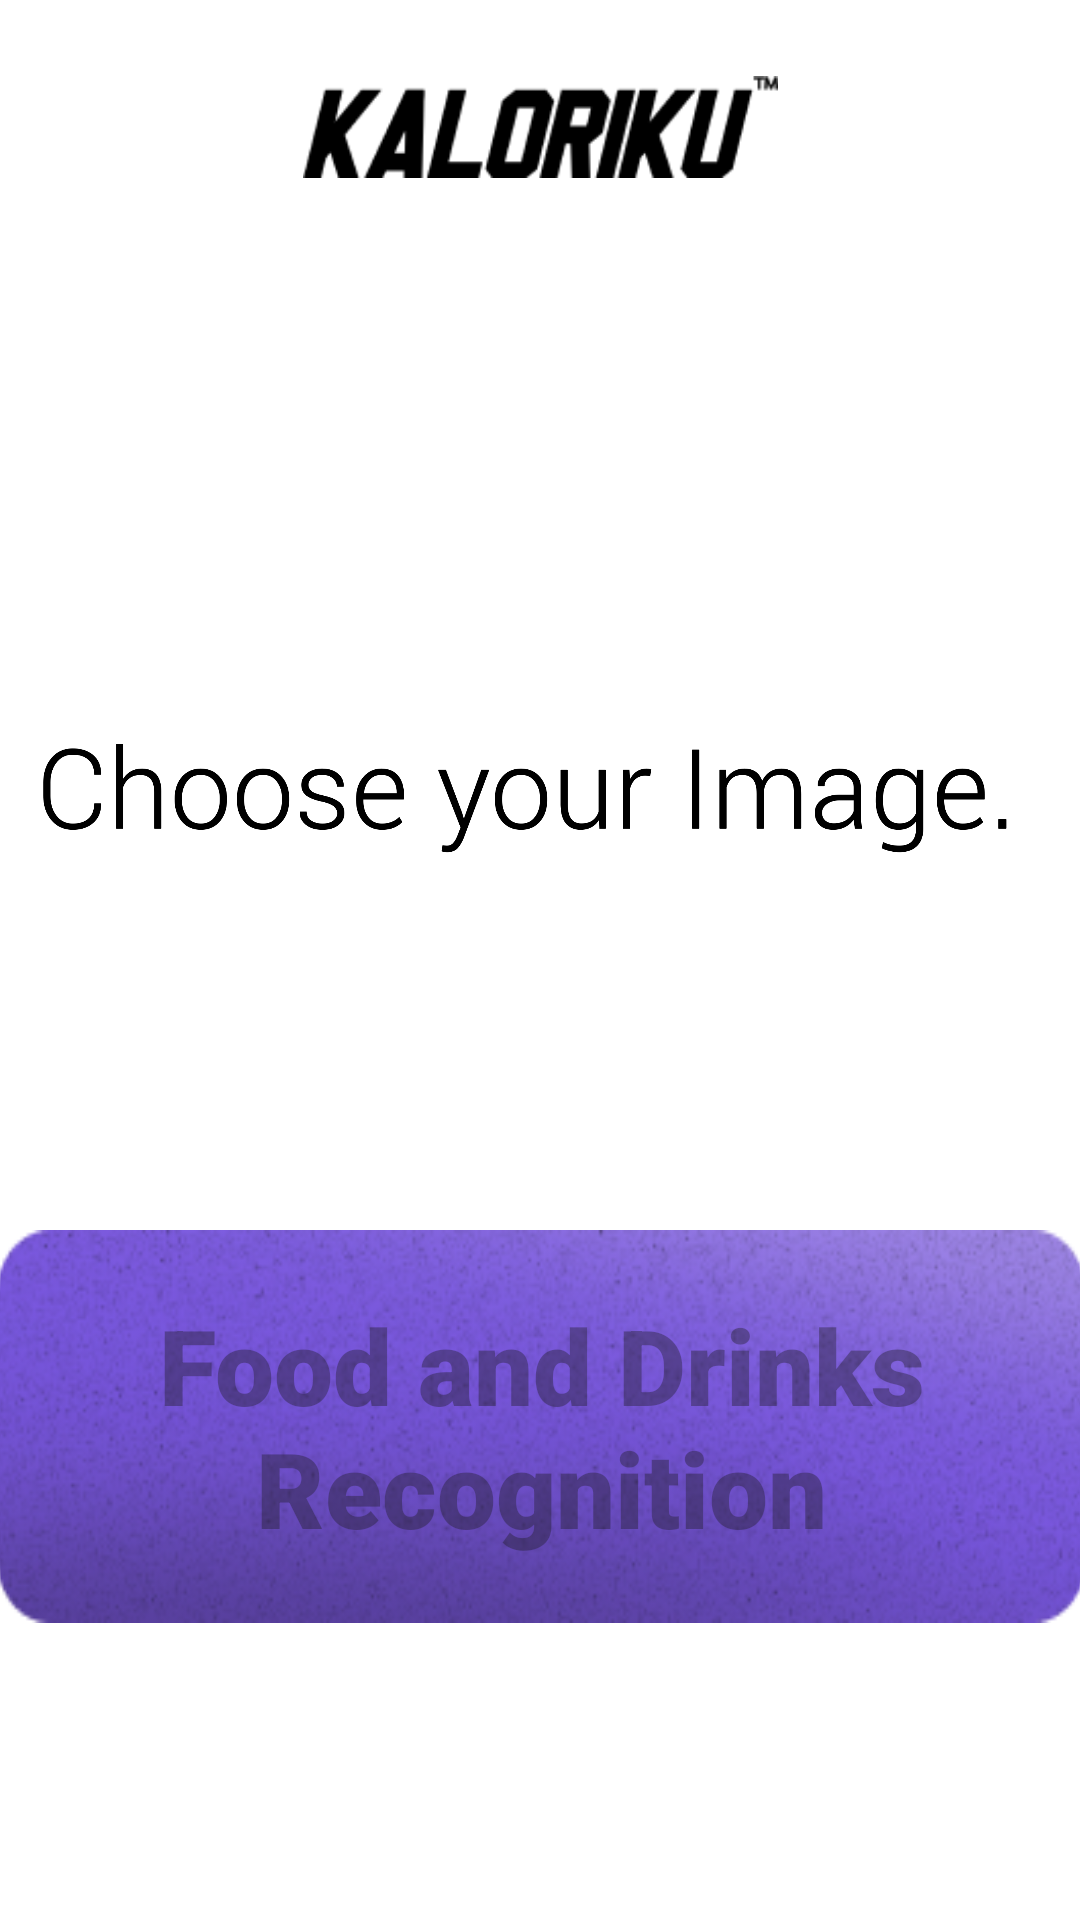

Layout XML and referenced resources for this Android screen:
<!-- AndroidManifest.xml: application theme Theme.Kaloriku -->
<!-- res/layout/fragment_dashboard.xml -->
<?xml version="1.0" encoding="utf-8"?>
<androidx.constraintlayout.widget.ConstraintLayout xmlns:android="http://schemas.android.com/apk/res/android"
    xmlns:app="http://schemas.android.com/apk/res-auto"
    xmlns:tools="http://schemas.android.com/tools"
    android:layout_width="match_parent"
    android:layout_height="match_parent"
    tools:context=".ui.fragment.DashboardFragment"
    android:background="@color/white">

    <ImageView
        android:id="@+id/logo"
        android:contentDescription="@string/kaloriku"
        android:layout_width="171dp"
        android:layout_height="34dp"
        android:src="@drawable/logo"
        app:layout_constraintBottom_toBottomOf="parent"
        app:layout_constraintEnd_toEndOf="parent"
        app:layout_constraintStart_toStartOf="parent"
        app:layout_constraintTop_toTopOf="parent"
        app:layout_constraintVertical_bias="0.042" />

    <com.google.android.material.progressindicator.LinearProgressIndicator
        android:id="@+id/progressIndicator"
        android:layout_width="match_parent"
        android:layout_height="wrap_content"
        android:indeterminate="true"
        android:visibility="gone"
        app:layout_constraintEnd_toEndOf="parent"
        app:layout_constraintStart_toStartOf="parent"
        app:layout_constraintTop_toTopOf="parent" />

    <TextView
        android:id="@+id/result_text"
        android:hint="@string/food_and_drinks_recognition"
        android:layout_width="363dp"
        android:layout_height="131dp"
        android:layout_gravity="center"
        android:layout_margin="16dp"
        android:background="@drawable/result"
        android:fontFamily="sans-serif-black"
        android:gravity="center"
        android:padding="20dp"
        android:textColor="#FFFFFF"
        android:textSize="35sp"
        app:layout_constraintBottom_toTopOf="@+id/cameraButton"
        app:layout_constraintEnd_toEndOf="parent"
        app:layout_constraintStart_toStartOf="parent"
        app:layout_constraintTop_toBottomOf="@+id/previewImageView"
        app:layout_constraintVertical_bias="1.0" />

    <ImageView
        android:id="@+id/previewImageView"
        android:layout_width="366dp"
        android:layout_height="390dp"
        android:layout_marginStart="8dp"
        android:layout_marginEnd="8dp"
        android:layout_marginBottom="8dp"
        android:src="@drawable/chooseimage"
        app:layout_constraintBottom_toTopOf="@+id/galleryButton"
        app:layout_constraintEnd_toEndOf="parent"
        app:layout_constraintHorizontal_bias="0.555"
        app:layout_constraintStart_toStartOf="parent"
        app:layout_constraintTop_toBottomOf="@+id/logo"
        app:layout_constraintVertical_bias="0.125"
        android:contentDescription="@string/image_placeholder" />

    <ImageView
        android:id="@+id/cameraButton"
        android:layout_width="51dp"
        android:layout_height="53dp"
        android:backgroundTint="@color/purple"
        android:src="@drawable/addphoto"
        android:text="@string/open_camera"
        android:textColor="@android:color/white"
        app:layout_constraintBottom_toBottomOf="parent"
        app:layout_constraintEnd_toEndOf="parent"
        app:layout_constraintHorizontal_bias="0.935"
        app:layout_constraintStart_toStartOf="parent"
        app:layout_constraintTop_toTopOf="parent"
        app:layout_constraintVertical_bias="0.949"
        android:contentDescription="@string/open_camera" />

    <ImageView
        android:id="@+id/galleryButton"
        android:layout_width="62dp"
        android:layout_height="55dp"
        android:layout_marginStart="8dp"
        android:layout_marginBottom="32dp"
        android:backgroundTint="@color/purple"
        android:src="@drawable/gallery"
        android:text="@string/gallery"
        android:textColor="@android:color/white"
        app:layout_constraintBottom_toBottomOf="parent"
        app:layout_constraintEnd_toStartOf="@+id/cameraButton"
        app:layout_constraintHorizontal_bias="0.059"
        app:layout_constraintStart_toStartOf="parent"
        android:contentDescription="@string/open_gallery" />


</androidx.constraintlayout.widget.ConstraintLayout>
<!-- resources referenced by this layout -->
<resources>
  <color name="purple">#5B34CB</color>
  <color name="white">#FFFFFFFF</color>
  <!-- drawable chooseimage: png bitmap (drawable, 40061 bytes) -->
  <!-- drawable logo: png bitmap (drawable, 4150 bytes) -->
  <!-- drawable result: png bitmap (drawable, 64344 bytes) -->
  <string name="food_and_drinks_recognition">Food and Drinks Recognition</string>
  <string name="gallery">gallery</string>
  <string name="image_placeholder">Image Placeholder</string>
  <string name="kaloriku">KALORIKU</string>
  <string name="open_camera">Open Camera</string>
  <string name="open_gallery">Open Gallery</string>
  <style name="Theme.Kaloriku" parent="Base.Theme.Kaloriku">
          
          <item name="android:textColor">#000000</item>
      </style>
  <style name="Base.Theme.Kaloriku" parent="Theme.Material3.DayNight.NoActionBar">
          
      </style>
</resources>
